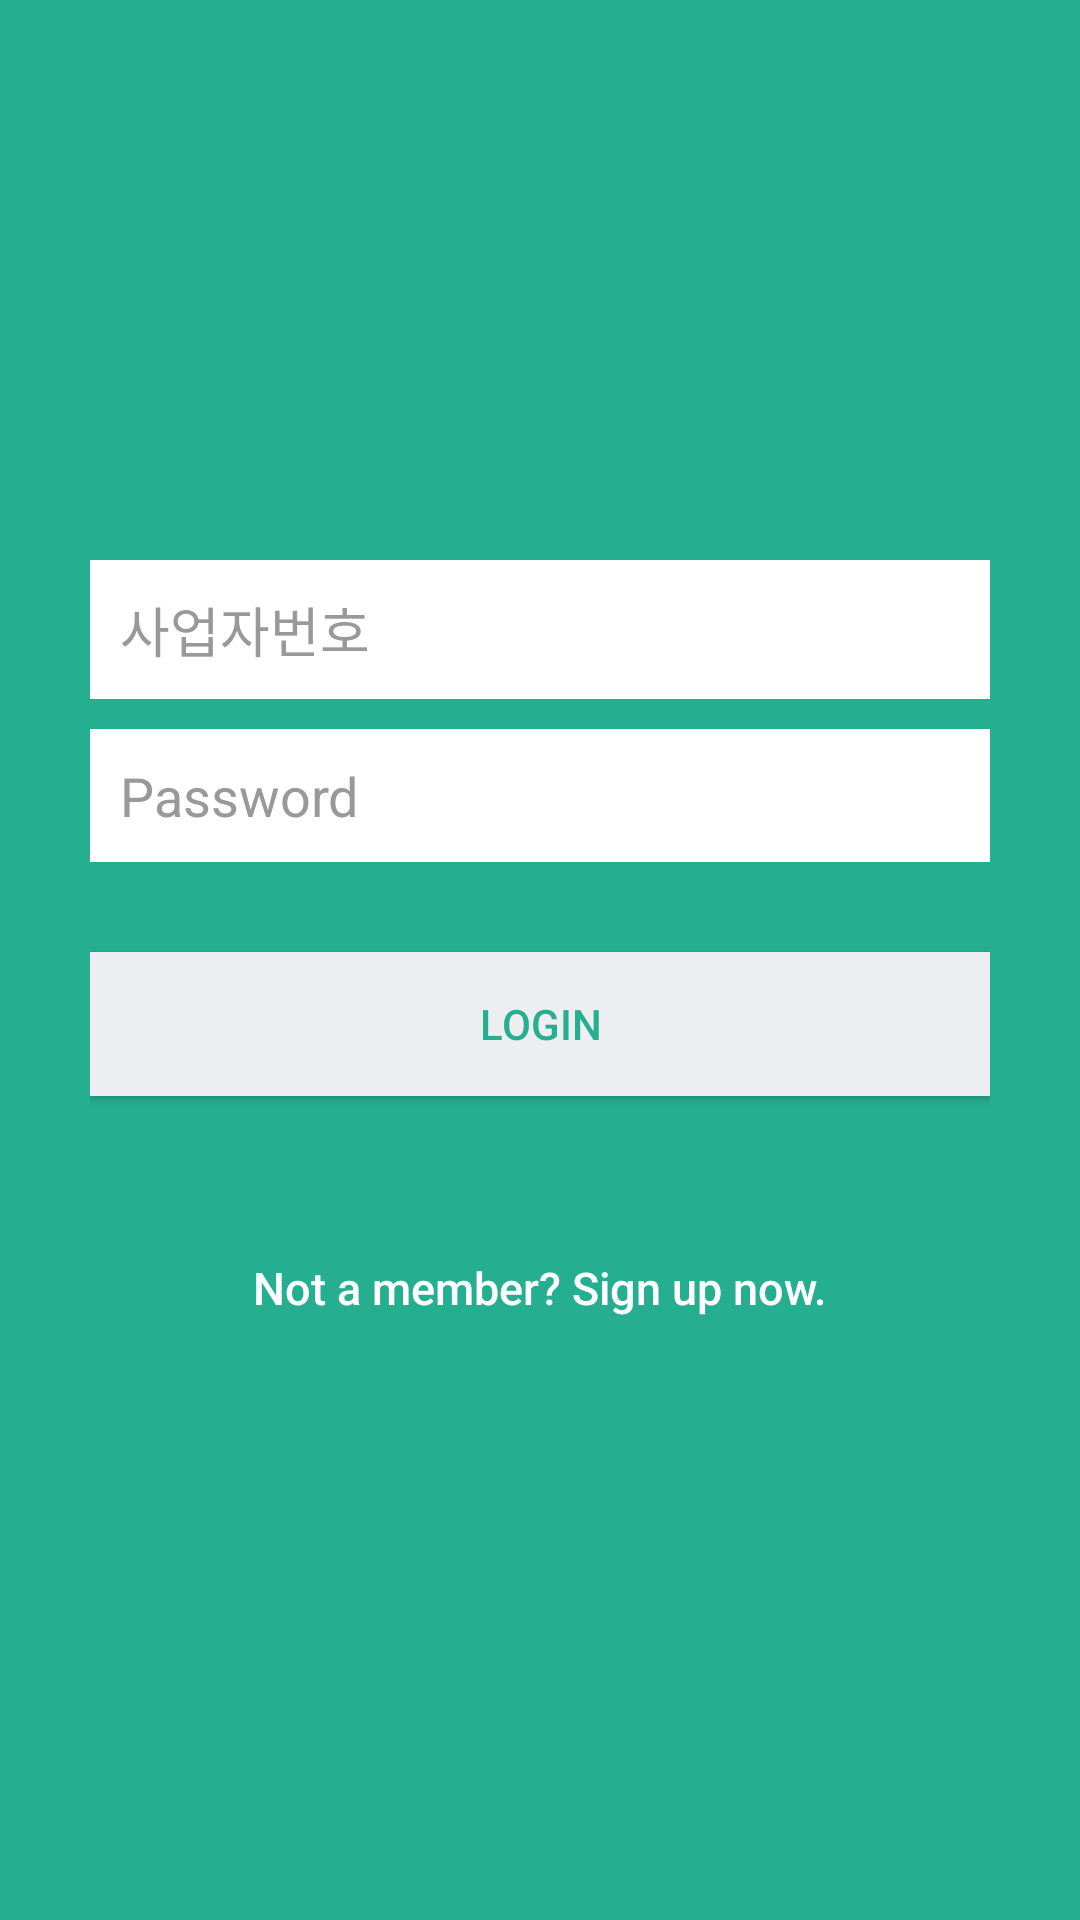

Reconstruct the res/layout file that produces this screen, plus the resources it refers to.
<!-- AndroidManifest.xml: application theme AppTheme -->
<!-- res/layout/activity_login.xml -->
<?xml version="1.0" encoding="utf-8"?>
<LinearLayout xmlns:android="http://schemas.android.com/apk/res/android"
    android:layout_width="fill_parent"
    android:layout_height="fill_parent"
    android:background="@color/bg_login"
    android:gravity="center"
    android:orientation="vertical"
    android:padding="10dp" >

    <LinearLayout
        android:layout_width="fill_parent"
        android:layout_height="wrap_content"
        android:layout_gravity="center"
        android:orientation="vertical"
        android:paddingLeft="20dp"
        android:paddingRight="20dp" >

        <EditText
            android:id="@+id/num"
            android:layout_width="fill_parent"
            android:layout_height="wrap_content"
            android:layout_marginBottom="10dp"
            android:background="@color/white"
            android:hint="사업자번호"
            android:inputType="phone"
            android:padding="10dp"
            android:singleLine="true"
            android:textColor="@color/input_login"
            android:textColorHint="@color/input_login_hint" />

        <EditText
            android:id="@+id/password"
            android:layout_width="fill_parent"
            android:layout_height="wrap_content"
            android:layout_marginBottom="10dp"
            android:background="@color/white"
            android:hint="@string/hint_password"
            android:inputType="textPassword"
            android:padding="10dp"
            android:singleLine="true"
            android:textColor="@color/input_login"
            android:textColorHint="@color/input_login_hint" />

        

        <Button
            android:id="@+id/btnLogin"
            android:layout_width="fill_parent"
            android:layout_height="wrap_content"
            android:layout_marginTop="20dip"
            android:background="@color/btn_login_bg"
            android:text="@string/btn_login"
            android:textColor="@color/btn_login" />

        

        <Button
            android:id="@+id/btnLinkToRegisterScreen"
            android:layout_width="fill_parent"
            android:layout_height="wrap_content"
            android:layout_marginTop="40dip"
            android:background="@null"
            android:text="@string/btn_link_to_register"
            android:textAllCaps="false"
            android:textColor="@color/white"
            android:textSize="15dp" />
    </LinearLayout>

</LinearLayout>
<!-- resources referenced by this layout -->
<resources>
  <color name="bg_login">#26ae90</color>
  <color name="btn_login">#26ae90</color>
  <color name="btn_login_bg">#eceef1</color>
  <color name="input_login">#222222</color>
  <color name="input_login_hint">#999999</color>
  <color name="white">#ffffff</color>
  <string name="btn_link_to_register">Not a member? Sign up now.</string>
  <string name="btn_login">LOGIN</string>
  <string name="hint_password">Password</string>
  <style name="AppTheme" parent="Theme.AppCompat.Light.DarkActionBar">
          
          <item name="colorPrimary">@color/colorPrimary</item>
          <item name="colorPrimaryDark">@color/colorPrimaryDark</item>
          <item name="colorAccent">@color/colorAccent</item>
          <item name="logo">@drawable/logo</item>
          <item name="displayOptions">useLogo|showHome</item>
          <item name="@android:attr/actionBarSize">40dp</item>
      </style>
  <color name="colorPrimary">#ff000000</color>
  <color name="colorPrimaryDark">#ff000000</color>
  <color name="colorAccent">#ffffff0f</color>
  <!-- drawable logo: png bitmap (drawable, 1959 bytes) -->
</resources>
